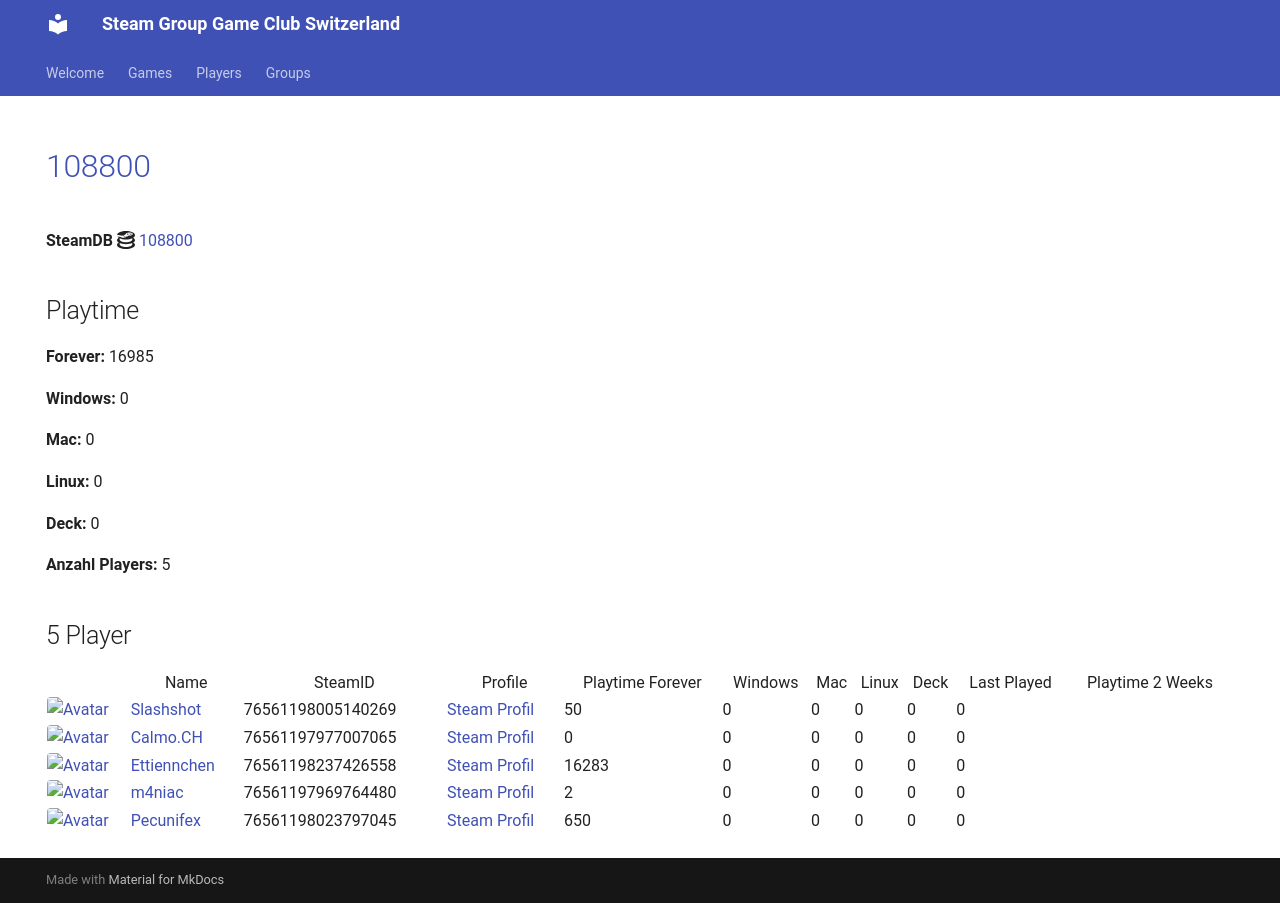

repository: Game-Club-Switzerland/steam.gameclub.ch · page: game/108800/index.html · generator: mkdocs

---
hide:
  - navigation
  - toc
---
# <a href="https://store.steampowered.com/app/108800">108800</a>

**SteamDB :simple-steamdb:** <a href="https://steamdb.info/app/108800">108800</a>

## Playtime

**Forever:** 702

**Windows:** 0

**Mac:** 0

**Linux:** 0

**Deck:** 0

**Anzahl Players:** 5
## 5 Player

<table id="charts-table" class="display" style="width:100%">
            <thead>
                <tr>
                    <th></th>
                    <th>Name</th>
                    <th>SteamID</th>
                    <th>Profile</th>
                    <th>Playtime Forever</th>
                    <th>Windows</th>
                    <th>Mac</th>
                    <th>Linux</th>
                    <th>Deck</th>
                    <th>Last Played</th>
                    <th>Playtime 2 Weeks</th>
                </tr>
            </thead>
            <tbody>
        <tr>
<td><a href="/player/76561198005140269" target="_blank" title="Slashshot"><img src="https://avatars.steamstatic.com/dcd2136652dc32498f221d8262950cef8c08e38a_full.jpg" alt="Avatar" style="width:48px;height:48px;border-radius:4px;"></a></td><td><a href="/player/76561198005140269" target="_blank" title="Slashshot">Slashshot</a></td><td>76561198005140269</td><td><a href="https://steamcommunity.com/id/Slashshot93/" target="_blank">Steam Profil</a></td><td>50</td><td>0</td><td>0</td><td>0</td><td>0</td><td>0</td><td></td></tr>
<tr>
<td><a href="/player/76561197969764480" target="_blank" title="m4niac"><img src="https://avatars.steamstatic.com/7d4a07b7909b83ce6e61db85a98ab4e315c3e6b2_full.jpg" alt="Avatar" style="width:48px;height:48px;border-radius:4px;"></a></td><td><a href="/player/76561197969764480" target="_blank" title="m4niac">m4niac</a></td><td>76561197969764480</td><td><a href="https://steamcommunity.com/profiles/76561197969764480/" target="_blank">Steam Profil</a></td><td>2</td><td>0</td><td>0</td><td>0</td><td>0</td><td>0</td><td></td></tr>
<tr>
<td><a href="/player/76561198023797045" target="_blank" title="Pecunifex"><img src="https://avatars.steamstatic.com/e0d1bc9b6c9f8586c23338164259a9fa1567b842_full.jpg" alt="Avatar" style="width:48px;height:48px;border-radius:4px;"></a></td><td><a href="/player/76561198023797045" target="_blank" title="Pecunifex">Pecunifex</a></td><td>76561198023797045</td><td><a href="https://steamcommunity.com/id/Pecunifex/" target="_blank">Steam Profil</a></td><td>650</td><td>0</td><td>0</td><td>0</td><td>0</td><td>0</td><td></td></tr>
<tr>
<td><a href="/player/76561197977007065" target="_blank" title="Calmo.CH"><img src="https://avatars.steamstatic.com/d5f87817aa0e703dfdb751872ff2545763312145_full.jpg" alt="Avatar" style="width:48px;height:48px;border-radius:4px;"></a></td><td><a href="/player/76561197977007065" target="_blank" title="Calmo.CH">Calmo.CH</a></td><td>76561197977007065</td><td><a href="https://steamcommunity.com/profiles/76561197977007065/" target="_blank">Steam Profil</a></td><td>0</td><td>0</td><td>0</td><td>0</td><td>0</td><td>0</td><td></td></tr>
<tr>
<td><a href="/player/76561198057486067" target="_blank" title="Alt F4 Gamer"><img src="https://avatars.steamstatic.com/6ffd461a8b28bac7bb43f4eb20f209809f654ea8_full.jpg" alt="Avatar" style="width:48px;height:48px;border-radius:4px;"></a></td><td><a href="/player/76561198057486067" target="_blank" title="Alt F4 Gamer">Alt F4 Gamer</a></td><td>76561198057486067</td><td><a href="https://steamcommunity.com/id/ALT_F4_Gamer/" target="_blank">Steam Profil</a></td><td>0</td><td>0</td><td>0</td><td>0</td><td>0</td><td>0</td><td></td></tr>
</tbody>
</table>
